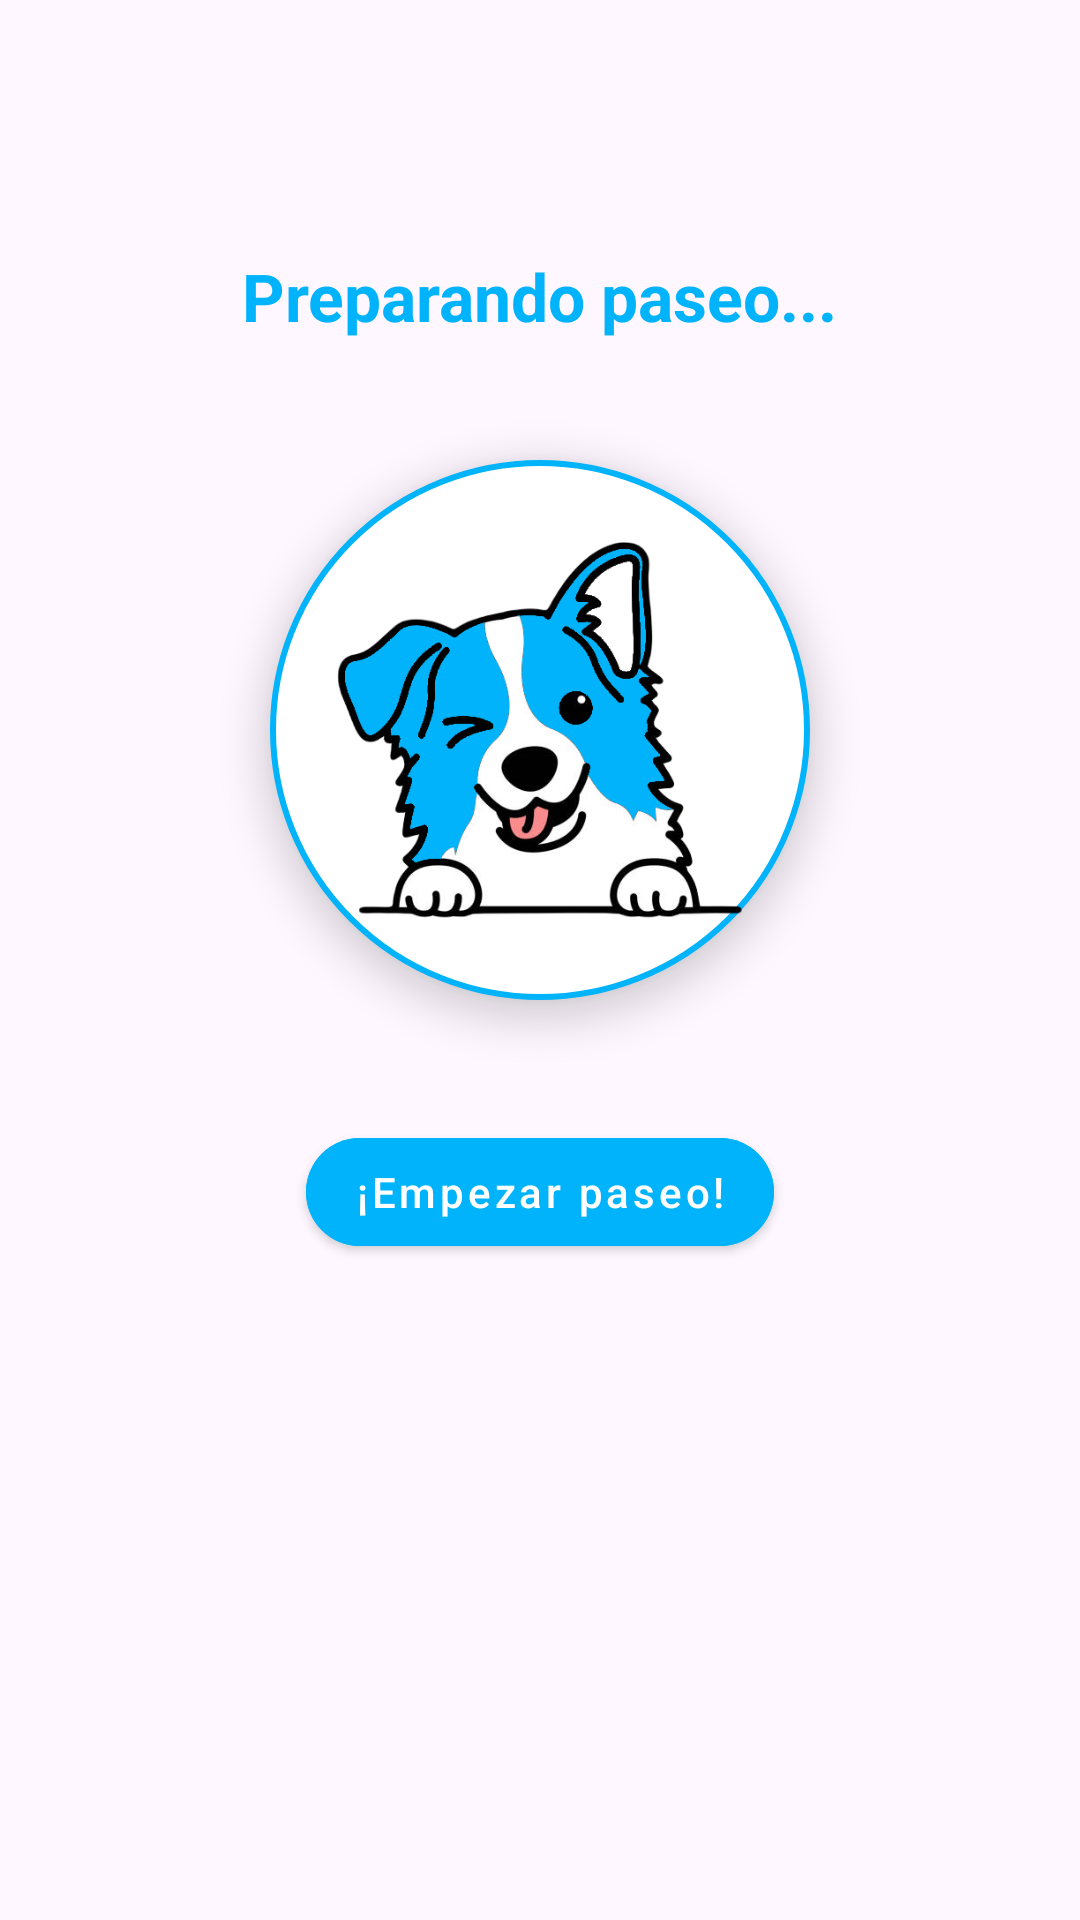

Write the Android layout XML for this screen, with the resource values it uses.
<!-- AndroidManifest.xml: application theme Base.Theme.DogiDog -->
<!-- res/layout/fragment_preparar_paseo.xml -->
<androidx.constraintlayout.widget.ConstraintLayout xmlns:android="http://schemas.android.com/apk/res/android"
    xmlns:app="http://schemas.android.com/apk/res-auto"
    android:id="@+id/prepararPaseoRoot"
    android:layout_width="match_parent"
    android:layout_height="match_parent"
    android:padding="24dp">

    
    <TextView
        android:id="@+id/tvPreparando"
        android:layout_width="wrap_content"
        android:layout_height="wrap_content"
        android:text="Preparando paseo..."
        android:textSize="22sp"
        android:textStyle="bold"
        android:textColor="@color/primario"
        app:layout_constraintTop_toTopOf="parent"
        app:layout_constraintStart_toStartOf="parent"
        app:layout_constraintEnd_toEndOf="parent"
        android:layout_marginTop="60dp" />

    
    <ImageView
        android:id="@+id/ivMascotaCentral"
        android:layout_width="180dp"
        android:layout_height="180dp"
        android:src="@drawable/bordercollie"
        android:scaleType="centerCrop"
        android:background="@drawable/icono_circular"
        android:elevation="8dp"
        android:layout_marginTop="40dp"
        app:layout_constraintTop_toBottomOf="@id/tvPreparando"
        app:layout_constraintStart_toStartOf="parent"
        app:layout_constraintEnd_toEndOf="parent" />

    
    <com.google.android.material.button.MaterialButton
        android:id="@+id/btnEmpezarPaseo"
        android:layout_width="wrap_content"
        android:layout_height="wrap_content"
        android:text="¡Empezar paseo!"
        style="@style/Widget.MaterialComponents.Button"
        android:layout_marginTop="40dp"
        android:textAllCaps="false"
        app:cornerRadius="30dp"
        app:iconPadding="8dp"
        app:iconTint="@android:color/white"
        android:textColor="@android:color/white"
        android:backgroundTint="@color/primario"
        app:layout_constraintTop_toBottomOf="@id/ivMascotaCentral"
        app:layout_constraintStart_toStartOf="parent"
        app:layout_constraintEnd_toEndOf="parent" />

</androidx.constraintlayout.widget.ConstraintLayout>
<!-- resources referenced by this layout -->
<resources>
  <color name="primario">#01B3FA</color>
  <!-- drawable bordercollie: png bitmap (drawable, 91918 bytes) -->
  <!-- drawable icono_circular (drawable) -->
  <shape xmlns:android="http://schemas.android.com/apk/res/android"
      android:shape="oval">
      <solid android:color="@android:color/white"/>
      <stroke android:width="2dp" android:color="@color/primario"/>
  </shape>
  <style name="Base.Theme.DogiDog" parent="Theme.Material3.DayNight">
          
          <item name="colorPrimary">@color/primario</item>
          
          <item name="colorPrimaryDark">@color/primario</item>
          <item name="android:textColorPrimary">@color/primario</item>
      </style>
</resources>
